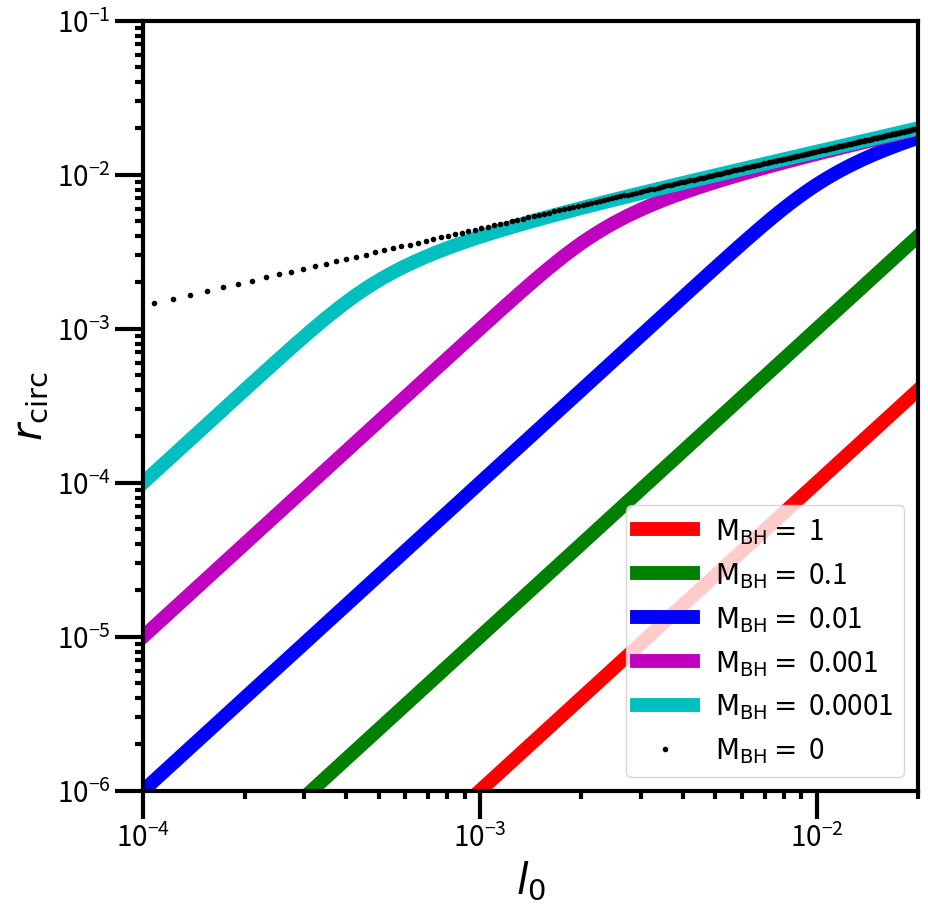

Write Python code to recreate this figure.
#!/usr/bin/env python
import matplotlib.pyplot as pl
import numpy as np

def load_data(filename):
	all_lines = []
	with open(filename) as f:
		for line in f:
			if (line[0] == '#'):
				continue
			#for char in line:
			line_data = np.array(line.split(),dtype=float)
			all_lines.append(line_data)
	return all_lines

#Set relevant dimensions:
FigSize = 10
FontSize = 20
BorderWidth = 3
pl.rcParams.update({'font.size': FontSize})
pl.rcParams.update({'axes.linewidth': BorderWidth})

#Open figure:
pl.figure( figsize=( FigSize, FigSize ) )
pl.tick_params(width=BorderWidth, length=FontSize, which='major')
pl.tick_params(width=BorderWidth, length=0.3*FontSize, which='minor')

def mass_inside(rad,mbh,M_core,M_bulge,r_core,r_bulge):
	y = []
	for r in rad:
		if(r < r_core):
			y.append(mbh + M_core * (r / r_core)**(3))
		else:
			y.append(mbh + M_bulge * (r / r_bulge))
	return np.array(y)



Mbh = [1,1e-1,1e-2,1e-3,1e-4,0]
colors = ['r-', 'g-', 'b-', 'm-', 'c-', 'k.'] 
M_bulge = 1.0
M_core = 0.02
r_core = 0.02
r_bulge = 1.0
r_shell = 0.1
r_hole = 0.03
r_acc = 1e-3
rad = np.linspace(1e-6,1e-1,1025)
for col, mbh in zip(colors,Mbh):
	m_in = mass_inside(rad,mbh,M_core,M_bulge,r_core,r_bulge)
	v_eq = np.sqrt(m_in/rad)
	l_eq = v_eq * rad
	label_this="${\\rm M_{BH}} =$ "+str(mbh)
	imgplot = pl.loglog( l_eq, rad, col, linewidth = 0.5*FontSize, label = label_this)
#pl.axvspan(r_hole, r_shell, facecolor='g', alpha=0.5)

pl.legend(loc=4)
pl.xlabel("${l_0}$",fontsize=30)
pl.ylabel("$r_{\\rm circ}$",fontsize=30)
pl.xlim([1e-4,2e-2])
pl.ylim([1e-6,1e-1])
#pl.title("Circularization radius as function of black hole mass")
figfile = "rcirc_vs_l0.png"
pl.savefig(figfile)
print("Figure saved to "+figfile)
pl.close()
#pl.show()
